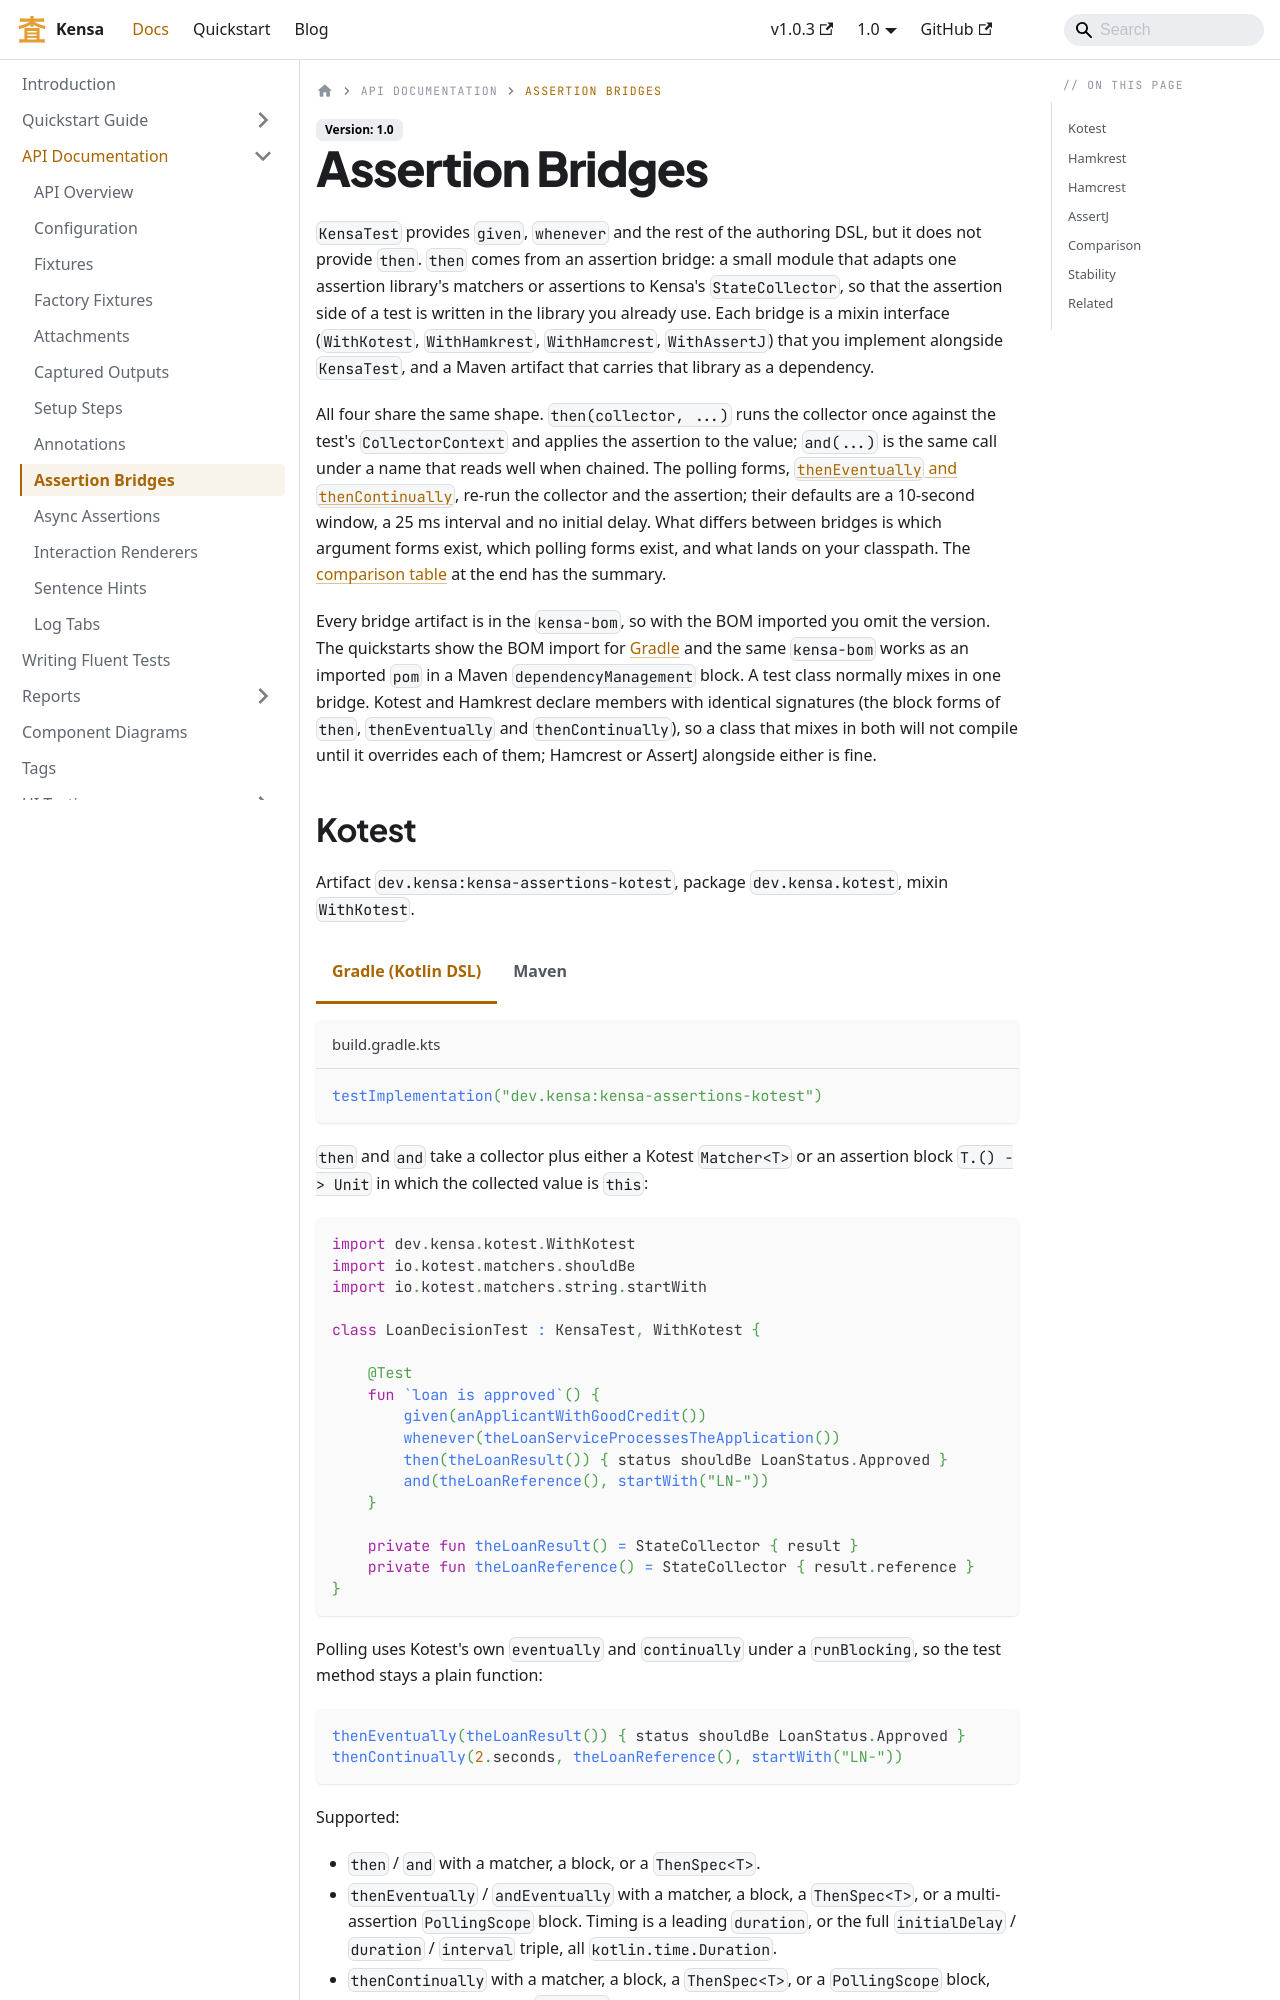

repository: kensa-dev/kensa · page: docs/api/assertion-bridges.html · generator: docusaurus

---
title: Assertion Bridges
sidebar_label: Assertion Bridges
sidebar_position: 5.4
description: Reference for the four assertion-library bridges (Kotest, Hamkrest, Hamcrest, AssertJ) - artifacts, what each then / thenEventually / thenContinually accepts, SetupStep flavours, and what each one brings onto the classpath.
---

import Tabs from '@theme/Tabs';
import TabItem from '@theme/TabItem';

# Assertion Bridges

`KensaTest` provides `given`, `whenever` and the rest of the authoring DSL, but it does not provide `then`. `then` comes from an assertion bridge: a small module that adapts one assertion library's matchers or assertions to Kensa's `StateCollector`, so that the assertion side of a test is written in the library you already use. Each bridge is a mixin interface (`WithKotest`, `WithHamkrest`, `WithHamcrest`, `WithAssertJ`) that you implement alongside `KensaTest`, and a Maven artifact that carries that library as a dependency.

All four share the same shape. `then(collector, ...)` runs the collector once against the test's `CollectorContext` and applies the assertion to the value; `and(...)` is the same call under a name that reads well when chained. The polling forms, [`thenEventually` and `thenContinually`](./async-assertions.md), re-run the collector and the assertion; their defaults are a 10-second window, a 25 ms interval and no initial delay. What differs between bridges is which argument forms exist, which polling forms exist, and what lands on your classpath. The [comparison table](#comparison) at the end has the summary.

Every bridge artifact is in the `kensa-bom`, so with the BOM imported you omit the version. The quickstarts show the BOM import for [Gradle](../quickstart/kotlin-quickstart.md#2-add-test-dependencies) and the same `kensa-bom` works as an imported `pom` in a Maven `dependencyManagement` block. A test class normally mixes in one bridge. Kotest and Hamkrest declare members with identical signatures (the block forms of `then`, `thenEventually` and `thenContinually`), so a class that mixes in both will not compile until it overrides each of them; Hamcrest or AssertJ alongside either is fine.
